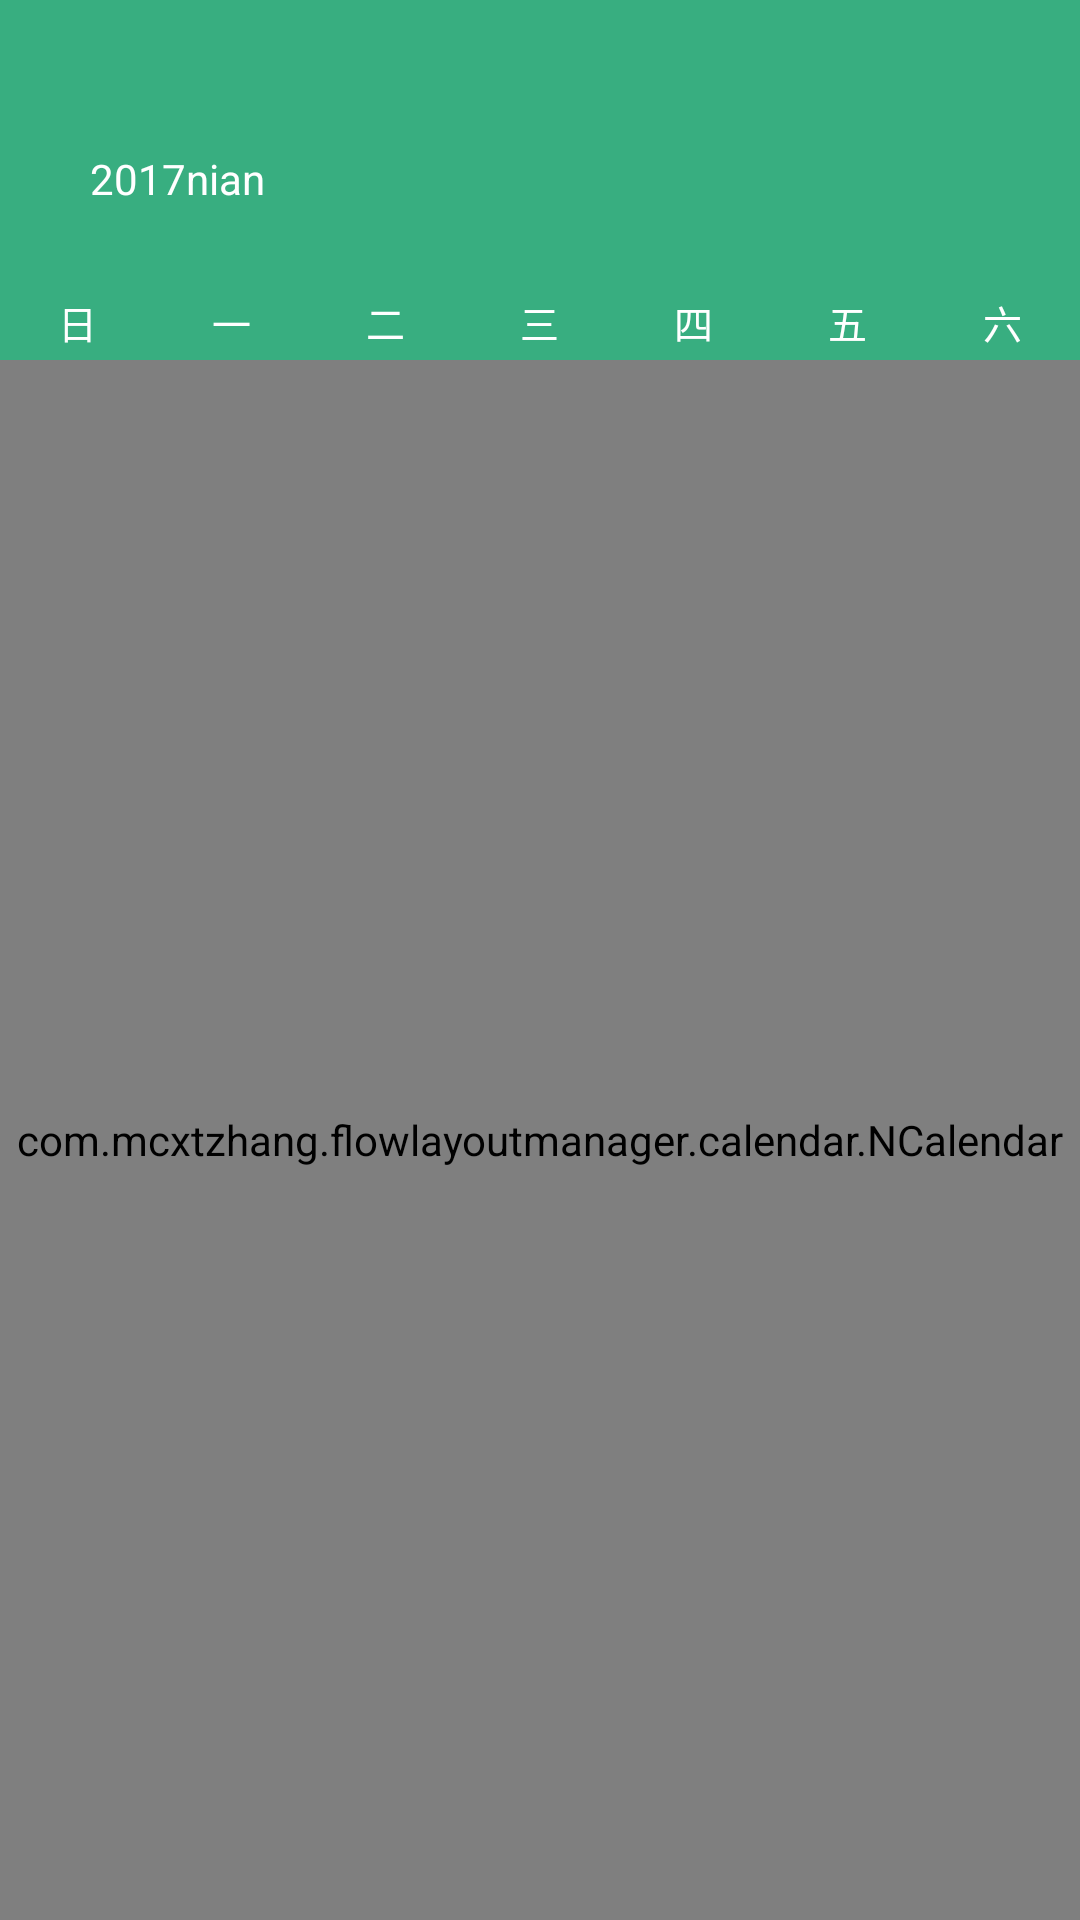

This screen was rendered from an Android layout file. Write that file and the resources it references.
<!-- AndroidManifest.xml: application theme AppTheme -->
<!-- res/layout/test_layout.xml -->
<?xml version="1.0" encoding="utf-8"?>
<LinearLayout xmlns:android="http://schemas.android.com/apk/res/android"
    android:layout_width="match_parent"
    android:layout_height="match_parent"
    xmlns:app="http://schemas.android.com/apk/res-auto"
    android:orientation="vertical">
    <RelativeLayout
        android:layout_width="match_parent"
        android:layout_height="120dp"
        android:background="#38AE80">


        <TextView
            android:id="@+id/tv_month"
            android:layout_width="wrap_content"
            android:layout_height="wrap_content"
            android:layout_marginLeft="20dp"
            android:layout_marginTop="40dp"
            android:text=""
            android:textColor="#ffffff"
            android:textSize="30sp" />

        <TextView
            android:id="@+id/tv_date"
            android:layout_width="wrap_content"
            android:layout_height="wrap_content"
            android:layout_marginLeft="10dp"
            android:layout_marginTop="50dp"
            android:layout_toRightOf="@id/tv_month"
            android:text="2017nian"
            android:textColor="#ffffff" />

        <LinearLayout
            android:layout_width="match_parent"
            android:layout_height="25dp"
            android:layout_alignParentBottom="true"
            android:orientation="horizontal">

            <TextView
                android:layout_width="0dp"
                android:layout_height="match_parent"
                android:layout_weight="1"
                android:gravity="center"
                android:text="&#26085;"
                android:textColor="#ffffff"
                android:textSize="13sp" />

            <TextView
                android:layout_width="0dp"
                android:layout_height="match_parent"
                android:layout_weight="1"
                android:gravity="center"
                android:text="&#19968;"
                android:textColor="#ffffff"
                android:textSize="13sp" />

            <TextView
                android:layout_width="0dp"
                android:layout_height="match_parent"
                android:layout_weight="1"
                android:gravity="center"
                android:text="&#20108;"
                android:textColor="#ffffff"
                android:textSize="13sp" />

            <TextView
                android:layout_width="0dp"
                android:layout_height="match_parent"
                android:layout_weight="1"
                android:gravity="center"
                android:text="&#19977;"
                android:textColor="#ffffff"
                android:textSize="13sp" />

            <TextView
                android:layout_width="0dp"
                android:layout_height="match_parent"
                android:layout_weight="1"
                android:gravity="center"
                android:text="&#22235;"
                android:textColor="#ffffff"
                android:textSize="13sp" />

            <TextView
                android:layout_width="0dp"
                android:layout_height="match_parent"
                android:layout_weight="1"
                android:gravity="center"
                android:text="&#20116;"
                android:textColor="#ffffff"
                android:textSize="13sp" />

            <TextView
                android:layout_width="0dp"
                android:layout_height="match_parent"
                android:layout_weight="1"
                android:gravity="center"
                android:text="&#20845;"
                android:textColor="#ffffff"
                android:textSize="13sp" />
        </LinearLayout>

    </RelativeLayout>

    <com.mcxtzhang.flowlayoutmanager.calendar.NCalendar
        android:id="@+id/ncalendarrrr"
        android:layout_width="match_parent"
        android:layout_height="match_parent"
        app:firstDayOfWeek="Sunday"
        >

        <android.support.v7.widget.RecyclerView
            android:id="@+id/recyclerView"
            android:layout_width="match_parent"
            android:layout_height="match_parent"
            android:background="@android:color/white"/>

    </com.mcxtzhang.flowlayoutmanager.calendar.NCalendar>

</LinearLayout>
<!-- resources referenced by this layout -->
<resources>
  <style name="AppTheme" parent="Base.Theme.AppCompat.Light.DarkActionBar">
          
          <item name="colorPrimary">@color/colorPrimary</item>
          <item name="colorPrimaryDark">@color/colorPrimaryDark</item>
          <item name="colorAccent">@color/colorAccent</item>
      </style>
  <color name="colorPrimary">#3F51B5</color>
  <color name="colorPrimaryDark">#303F9F</color>
  <color name="colorAccent">#FF4081</color>
</resources>
